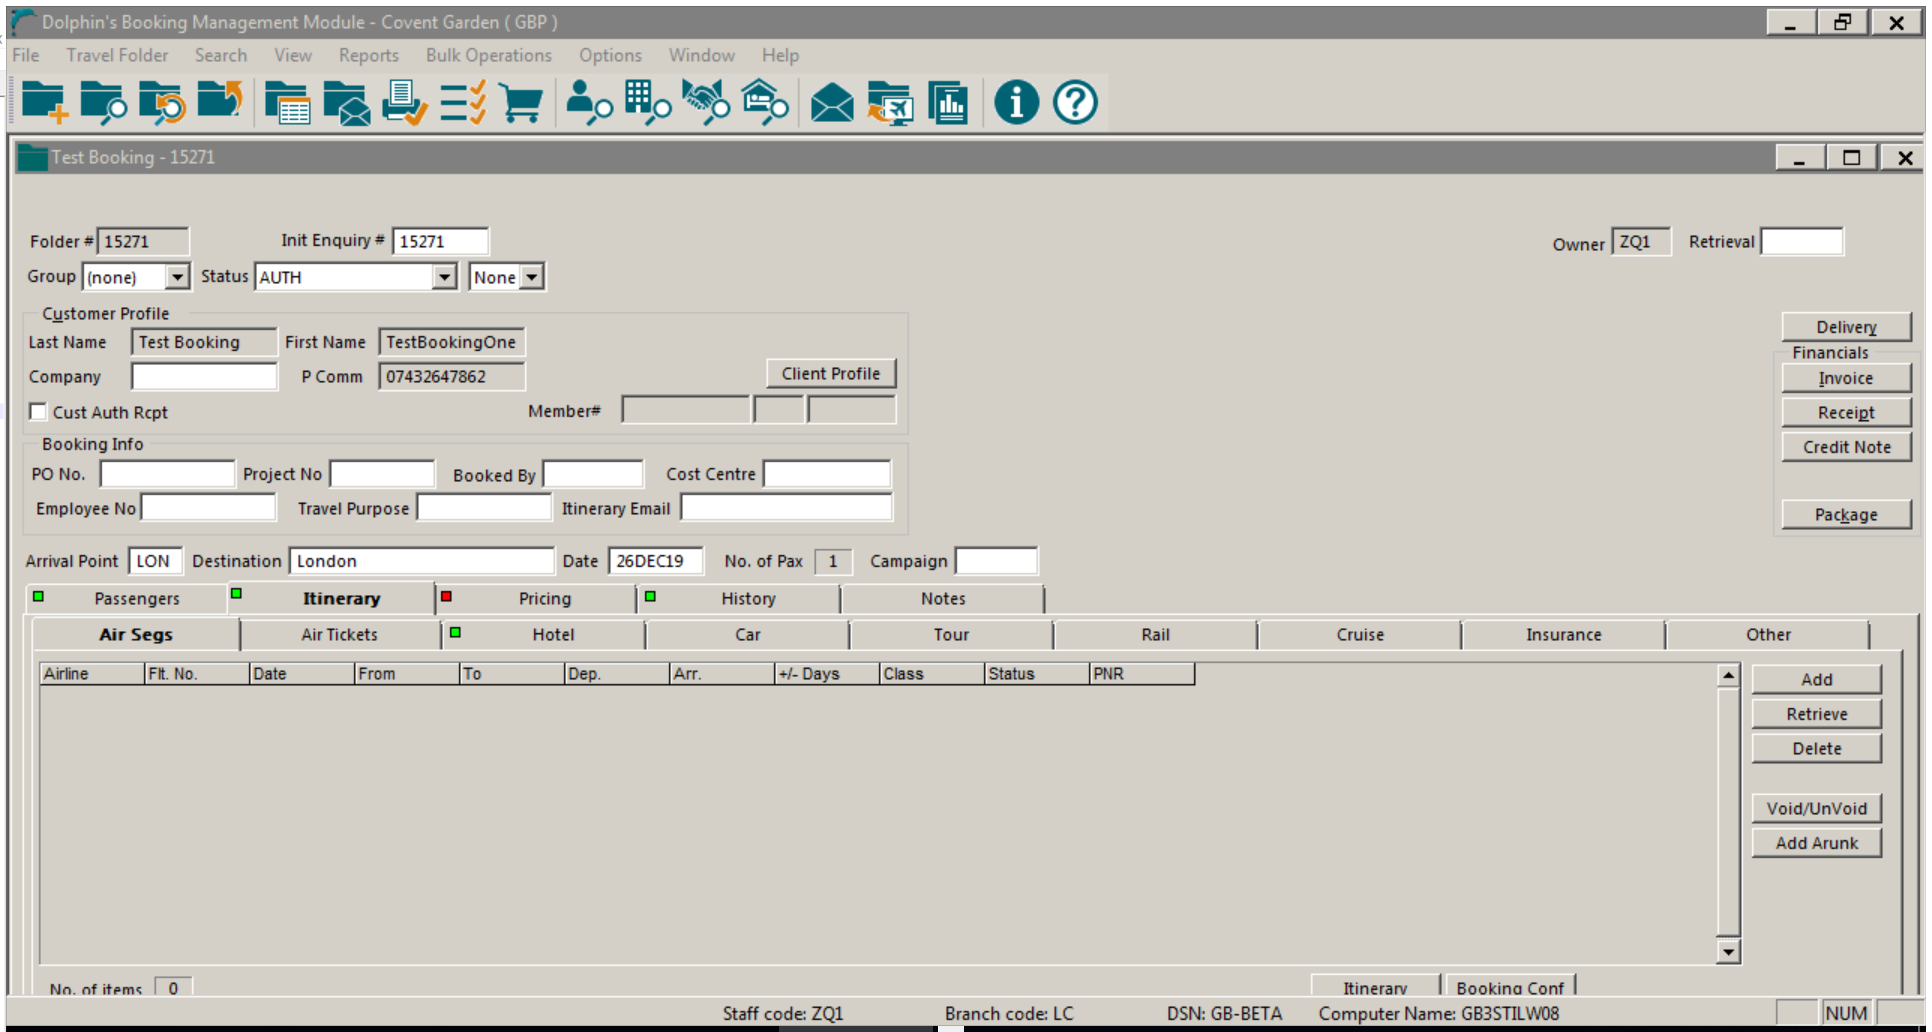
Workflow: testing grab image

Step 1: Attach Window 'DolphinsB Transpare' on the element in window 'Dolphin's Booking Management Module - Covent Garden ( GBP ) - \\*' (wfica32.exe)

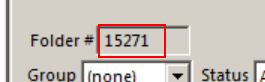
Step 2: get-text